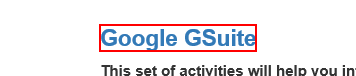
Task: practice for If statement
Workflow: Practice3-DataScraping_N_UIElements

Step 1: Find Element 'A  https://go.uipath.co...' on the link 'Google GSuite'

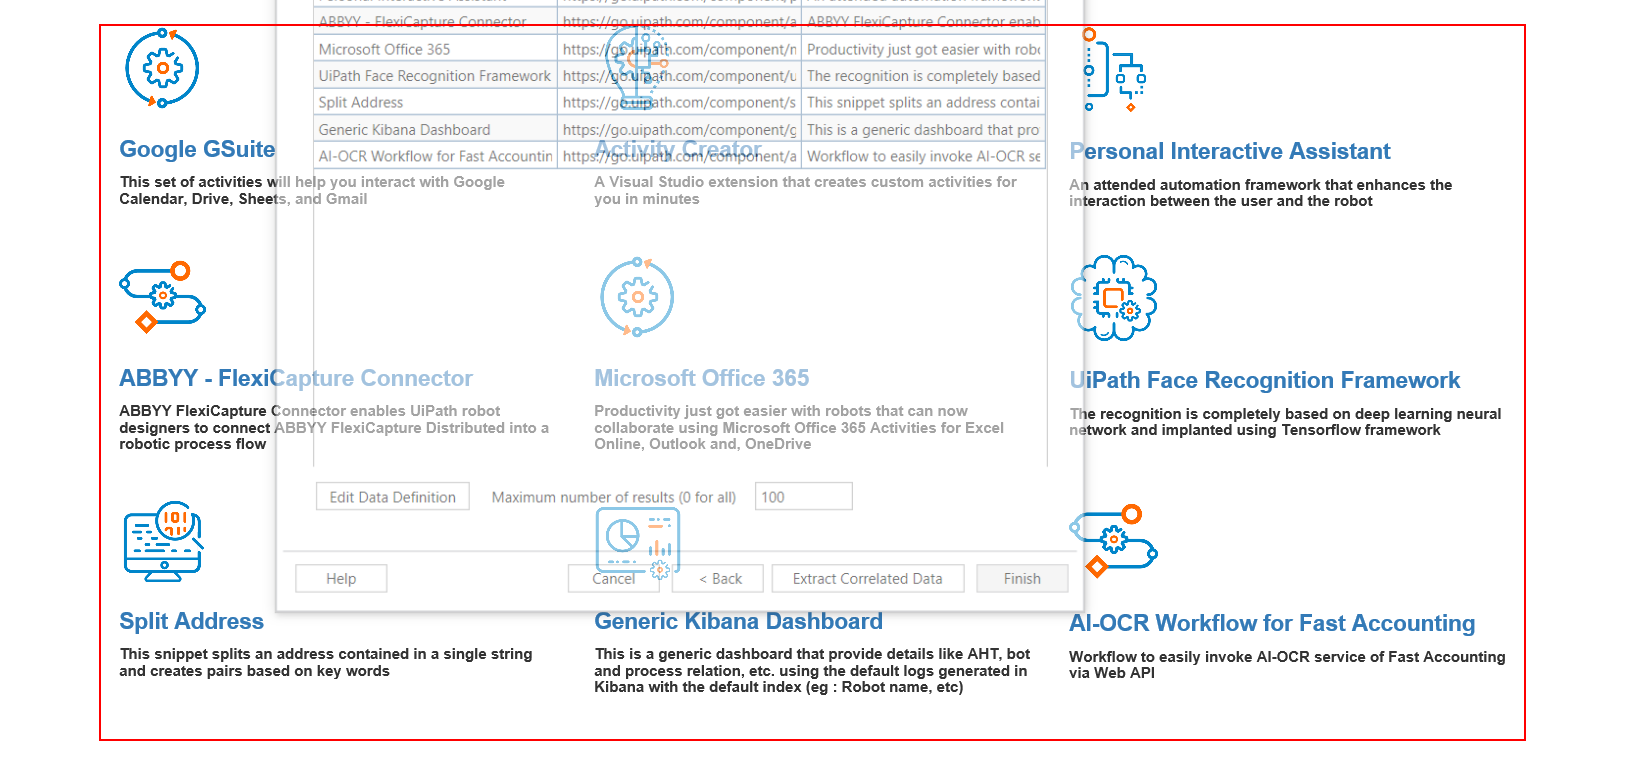
Step 2: get-text from the element 'catalog-body'